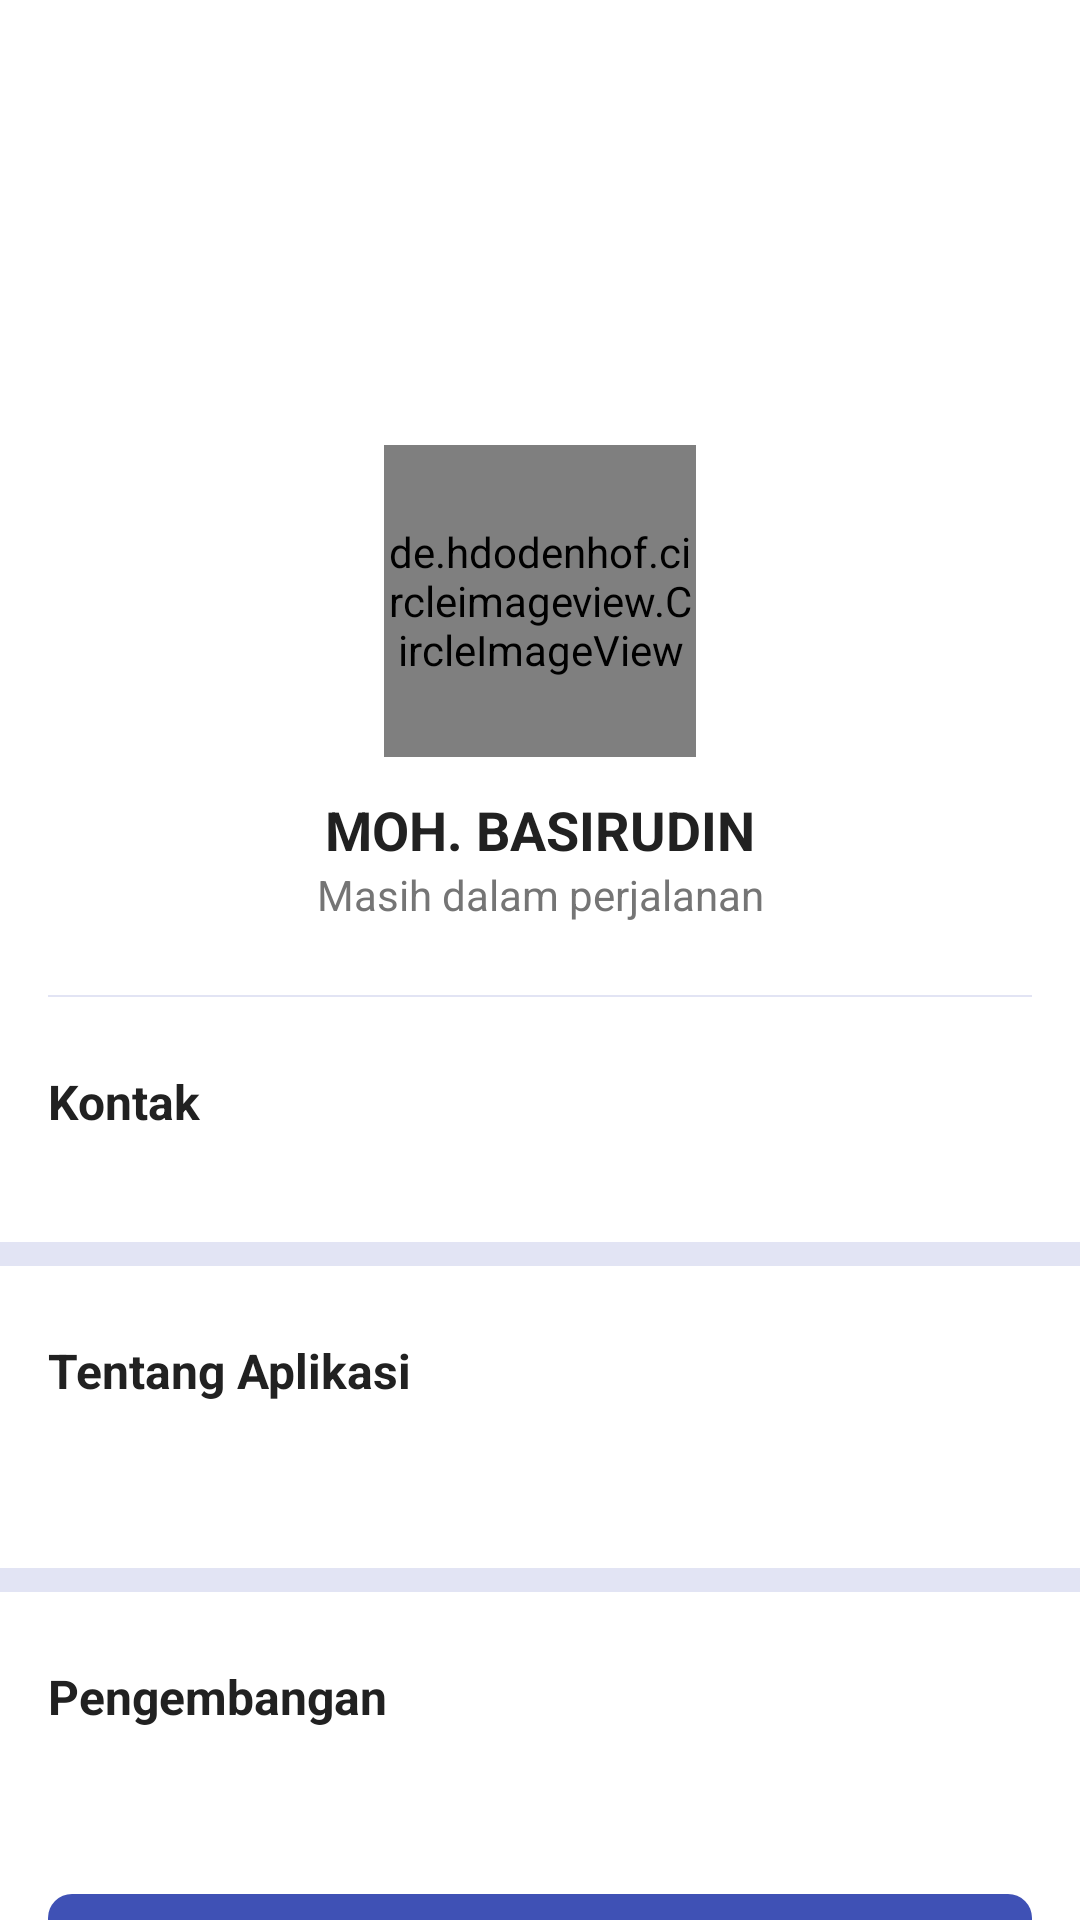

The Android layout XML behind this screen, and the referenced resources:
<!-- AndroidManifest.xml: application theme AppTheme -->
<!-- res/layout/page_profil.xml -->
<?xml version="1.0" encoding="utf-8"?>
<RelativeLayout xmlns:android="http://schemas.android.com/apk/res/android"
    xmlns:app="http://schemas.android.com/apk/res-auto"
    android:layout_width="match_parent"
    android:layout_height="match_parent"
    android:background="@color/colorWhite">

    <androidx.core.widget.NestedScrollView
        android:overScrollMode="never"
        android:layout_width="match_parent"
        android:layout_height="match_parent">

        <LinearLayout
            android:layout_width="match_parent"
            android:layout_height="wrap_content"
            android:orientation="vertical">

            <RelativeLayout
                android:layout_width="match_parent"
                android:layout_height="200dp"
                android:id="@+id/profil_lay_image">

                <ImageView
                    android:layout_width="match_parent"
                    android:layout_height="match_parent"
                    android:scaleType="centerCrop"
                    android:src="@drawable/pic_bg" />
            </RelativeLayout>

            <de.hdodenhof.circleimageview.CircleImageView
                android:layout_width="104dp"
                android:layout_height="104dp"
                android:layout_gravity="center_horizontal"
                android:layout_marginTop="-52dp"
                android:src="@drawable/pic_profil"
                app:civ_border_color="@color/colorWhite"
                app:civ_border_width="4dp" />

            <TextView
                android:layout_width="match_parent"
                android:layout_height="wrap_content"
                android:layout_marginHorizontal="@dimen/dimen_24dp"
                android:layout_marginTop="@dimen/dimen_12dp"
                android:text="@string/profil_name"
                android:textAlignment="center"
                android:textAllCaps="true"
                android:textColor="@color/colorTextPrimary"
                android:textSize="@dimen/dimen_18sp"
                android:textStyle="bold" />

            <TextView
                android:layout_width="match_parent"
                android:layout_height="wrap_content"
                android:layout_marginHorizontal="@dimen/dimen_24dp"
                android:text="@string/profil_status"
                android:textAlignment="center"
                android:textColor="@color/colorTextSecondary"
                android:textSize="@dimen/dimen_14sp" />

            <View
                style="@style/line_grey"
                android:layout_marginHorizontal="@dimen/dimen_16dp"
                android:layout_marginVertical="@dimen/dimen_24dp" />

            <TextView
                android:layout_width="match_parent"
                android:layout_height="wrap_content"
                android:layout_marginHorizontal="@dimen/dimen_16dp"
                android:text="Kontak"
                android:textColor="@color/colorTextPrimary"
                android:textSize="@dimen/dimen_16sp"
                android:textStyle="bold" />

            <androidx.recyclerview.widget.RecyclerView
                android:id="@+id/profil_recycleview"
                android:layout_width="match_parent"
                android:layout_height="wrap_content"
                android:layout_marginTop="@dimen/dimen_12dp"
                android:overScrollMode="never" />

            <View
                style="@style/space_grey"
                android:layout_marginVertical="@dimen/dimen_24dp" />

            <TextView
                android:layout_width="match_parent"
                android:layout_height="wrap_content"
                android:layout_marginHorizontal="@dimen/dimen_16dp"
                android:text="Tentang Aplikasi"
                android:textColor="@color/colorTextPrimary"
                android:textSize="@dimen/dimen_16sp"
                android:textStyle="bold" />

            <TextView
                android:id="@+id/profil_about"
                android:layout_width="match_parent"
                android:layout_height="wrap_content"
                android:layout_marginHorizontal="@dimen/dimen_16dp"
                android:layout_marginTop="12dp"
                android:justificationMode="inter_word"
                android:textColor="@color/colorTextPrimary"
                android:textSize="@dimen/dimen_14sp" />

            <View
                style="@style/space_grey"
                android:layout_marginVertical="@dimen/dimen_24dp" />

            <TextView
                android:layout_width="match_parent"
                android:layout_height="wrap_content"
                android:layout_marginHorizontal="@dimen/dimen_16dp"
                android:text="Pengembangan"
                android:textColor="@color/colorTextPrimary"
                android:textSize="@dimen/dimen_16sp"
                android:textStyle="bold" />

            <TextView
                android:id="@+id/profil_projek"
                android:layout_width="match_parent"
                android:justificationMode="inter_word"
                android:layout_height="wrap_content"
                android:layout_marginHorizontal="@dimen/dimen_16dp"
                android:layout_marginTop="12dp"
                android:textColor="@color/colorTextPrimary"
                android:textSize="@dimen/dimen_14sp" />

            <RelativeLayout
                android:layout_width="match_parent"
                android:layout_height="40dp"
                android:id="@+id/profil_btn_github"
                android:layout_marginHorizontal="@dimen/dimen_16dp"
                android:layout_marginVertical="@dimen/dimen_24dp"
                android:background="@drawable/ripple_round_small_primary">

                <TextView
                    android:layout_width="match_parent"
                    android:layout_height="wrap_content"
                    android:layout_centerInParent="true"
                    android:layout_marginHorizontal="@dimen/dimen_16dp"
                    android:text="Lihat Projek di Github"
                    android:textAlignment="center"
                    android:textColor="@color/colorWhite"
                    android:textSize="@dimen/dimen_14sp" />
            </RelativeLayout>
        </LinearLayout>
    </androidx.core.widget.NestedScrollView>

    <ImageButton
        android:id="@+id/profil_btn_back"
        android:layout_width="40dp"
        android:layout_height="40dp"
        android:layout_margin="@dimen/dimen_16dp"
        android:background="@drawable/ripple_oval_primary"
        android:src="@drawable/ic_arrow_back_white" />

</RelativeLayout>
<!-- resources referenced by this layout -->
<resources>
  <color name="colorTextPrimary">#212121</color>
  <color name="colorTextSecondary">#757575</color>
  <color name="colorWhite">#ffffff</color>
  <dimen name="dimen_12dp">12dp</dimen>
  <dimen name="dimen_14sp">14sp</dimen>
  <dimen name="dimen_16dp">16dp</dimen>
  <dimen name="dimen_16sp">16sp</dimen>
  <dimen name="dimen_18sp">18sp</dimen>
  <dimen name="dimen_24dp">24dp</dimen>
  <!-- drawable pic_profil: png bitmap (drawable, 913148 bytes) -->
  <!-- drawable ripple_oval_primary (drawable) -->
  <?xml version="1.0" encoding="utf-8"?>
  <ripple android:color="@color/colorPrimaryDark" xmlns:android="http://schemas.android.com/apk/res/android">
  <item android:drawable="@drawable/oval_primary"/>
  </ripple>
  <!-- drawable ripple_round_small_primary (drawable) -->
  <?xml version="1.0" encoding="utf-8"?>
  <ripple xmlns:tools="http://schemas.android.com/tools"
      android:color="@color/colorPrimaryDark" xmlns:android="http://schemas.android.com/apk/res/android"
      tools:targetApi="lollipop">
  <item android:drawable="@drawable/round_small_primary"/>
  </ripple>
  <string name="profil_name">Moh. Basirudin</string>
  <string name="profil_status">Masih dalam perjalanan</string>
  <style name="line_grey">
          <item name="android:background">@color/colorPrimaryLight</item>
          <item name="android:alpha">0.5</item>
          <item name="android:layout_width">match_parent</item>
          <item name="android:layout_height">0.5dp</item>
      </style>
  <style name="space_grey">
          <item name="android:background">@color/colorPrimaryLight</item>
          <item name="android:alpha">0.5</item>
          <item name="android:layout_width">match_parent</item>
          <item name="android:layout_height">@dimen/dimen_8dp</item>
      </style>
  <style name="AppTheme" parent="Theme.AppCompat.Light.NoActionBar">
          
          <item name="colorPrimary">@color/colorPrimary</item>
          <item name="colorPrimaryDark">@color/colorPrimaryDark</item>
          <item name="colorAccent">@color/colorAccent</item>
      </style>
  <color name="colorPrimaryDark">#303F9F</color>
  <!-- drawable round_small_primary (drawable) -->
  <?xml version="1.0" encoding="utf-8"?>
  <shape xmlns:android="http://schemas.android.com/apk/res/android"
      android:shape="rectangle">
      <solid android:color="@color/colorPrimary"/>
      <corners android:radius="@dimen/dimen_8dp" />
  </shape>
  <color name="colorPrimaryLight">#C5CAE9</color>
  <dimen name="dimen_8dp">8dp</dimen>
  <color name="colorPrimary">#3F51B5</color>
  <color name="colorAccent">#448AFF</color>
</resources>
